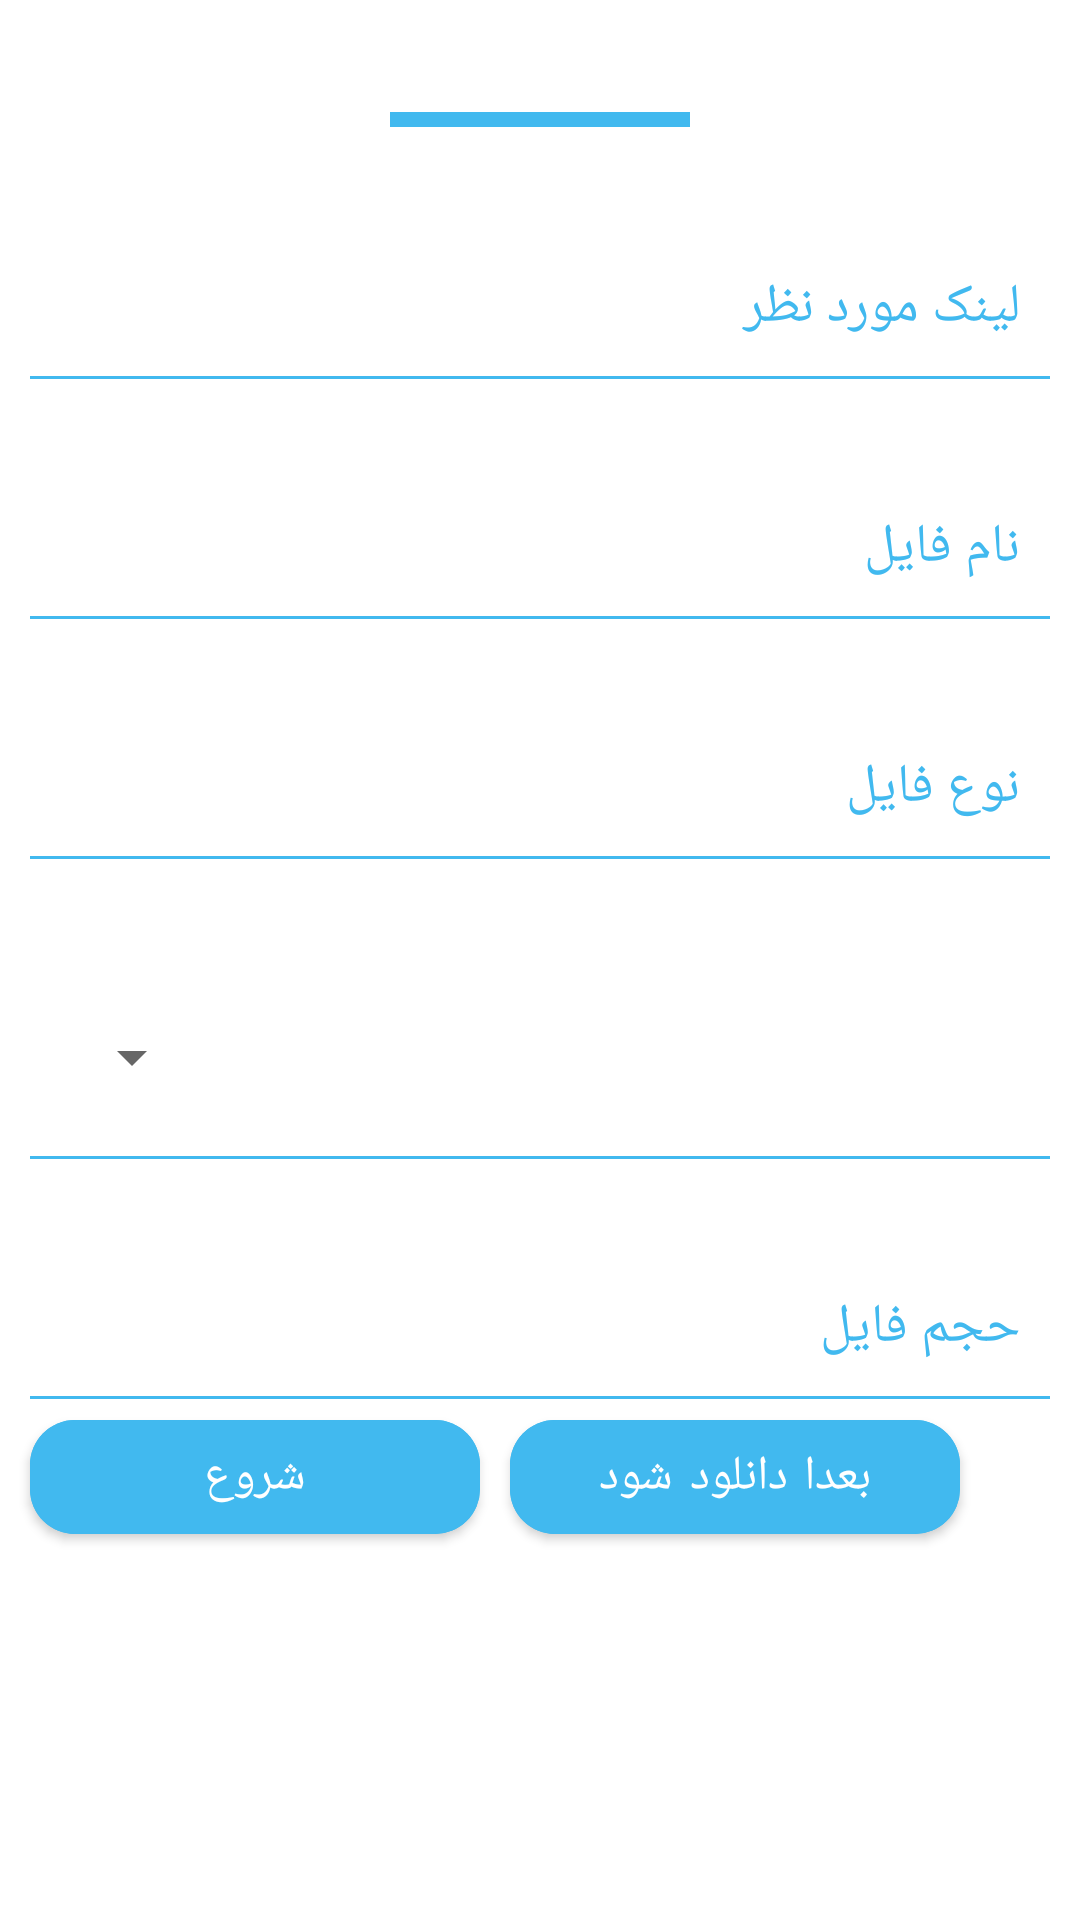

Here is an Android app screen rendered from its layout file. Give the layout XML and the strings, colors and styles it references.
<!-- AndroidManifest.xml: application theme Theme.DownloadManager -->
<!-- res/layout/submit_download_bottom_sheet.xml -->
<?xml version="1.0" encoding="utf-8"?>
<FrameLayout xmlns:android="http://schemas.android.com/apk/res/android"
    android:layout_width="match_parent"
    android:layout_height="wrap_content"
    xmlns:app="http://schemas.android.com/apk/res-auto"
    app:layout_behavior="@string/bottom_sheet_behavior">

    <LinearLayout
        android:layout_width="match_parent"
        android:layout_height="match_parent"
        android:orientation="vertical"
        android:gravity="center">

        <View
            android:layout_width="100dp"
            android:layout_height="5dp"
            android:background="@color/main_blue"
            android:layout_margin="5dp"
            />

        <EditText
            android:layout_width="match_parent"
            android:layout_height="50dp"
            android:hint="@string/DownloadLinkLinkInputHint"
            android:textColorHint="@color/main_blue"
            android:id="@+id/DownloadFileLinkInput"
            android:paddingHorizontal="10dp"
            android:layout_marginHorizontal="10dp"
            android:layout_marginTop="30dp"
            android:background="@drawable/edit_text_background"
            android:autofillHints=""
            android:inputType="text"
            android:enabled="false"/>
        <EditText
            android:layout_width="match_parent"
            android:layout_height="50dp"
            android:hint="@string/DownloadLinkFileNameInputHint"
            android:textColorHint="@color/main_blue"
            android:id="@+id/DownloadLinkFileNameInput"
            android:paddingHorizontal="10dp"
            android:layout_marginHorizontal="10dp"
            android:layout_marginTop="30dp"
            android:background="@drawable/edit_text_background"
            android:autofillHints=""
            android:inputType="text" />
        <EditText
            android:layout_width="match_parent"
            android:layout_height="50dp"
            android:hint="@string/DownloadLinkFileTypeInputHint"
            android:textColorHint="@color/main_blue"
            android:id="@+id/DownloadLinkFileTypeInput"
            android:paddingHorizontal="10dp"
            android:layout_marginHorizontal="10dp"
            android:layout_marginTop="30dp"
            android:background="@drawable/edit_text_background"
            android:autofillHints=""
            android:inputType="text"
            android:enabled="false"/>
        <RelativeLayout
            android:layout_width="match_parent"
            android:layout_height="wrap_content"
            android:background="@drawable/edit_text_background"
            android:paddingHorizontal="10dp"
            android:layout_marginHorizontal="10dp"
            android:layout_marginTop="30dp">

            <Spinner
                android:id="@+id/DownloadLinkDownloadLineSelectInput"
                android:layout_width="match_parent"
                android:layout_height="50dp"
                android:contentDescription="@string/DownloadLinkDownloadLineSelectInputHint"
                android:layoutDirection="rtl"
                android:textDirection="rtl" />
        </RelativeLayout>
        <EditText
            android:layout_width="match_parent"
            android:layout_height="50dp"
            android:hint="@string/DownloadLinkFileSizeInputHint"
            android:textColorHint="@color/main_blue"
            android:id="@+id/DownloadLinkFileSizeInput"
            android:paddingHorizontal="10dp"
            android:layout_marginHorizontal="10dp"
            android:layout_marginTop="30dp"
            android:background="@drawable/edit_text_background"
            android:autofillHints=""
            android:inputType="text"
            android:enabled="false"/>
        <LinearLayout
            android:layout_width="match_parent"
            android:layout_height="wrap_content"
            android:orientation="horizontal"
            >
            <com.google.android.material.button.MaterialButton
                android:layout_width="150dp"
                android:layout_height="50dp"
                android:layout_marginStart="10dp"
                app:cornerRadius="15dp"
                android:backgroundTint="@color/main_blue"
                android:layout_gravity="start"
                android:text="@string/DownloadLinkStartButtonText"
                android:textSize="16sp"
                android:layout_marginTop="20dp"
                android:layout_marginBottom="70dp"
                android:id="@+id/DownloadLinkStartButton"
                />
            <com.google.android.material.button.MaterialButton
                android:layout_width="150dp"
                android:layout_height="50dp"
                android:layout_marginStart="10dp"
                app:cornerRadius="15dp"
                android:backgroundTint="@color/main_blue"
                android:layout_gravity="start"
                android:text="@string/DownloadLinkLaterStartButtonText"
                android:textSize="16sp"
                android:layout_marginTop="20dp"
                android:layout_marginBottom="70dp"
                android:id="@+id/DownloadLinkLaterStartButton"
                />
        </LinearLayout>
    </LinearLayout>


</FrameLayout>
<!-- resources referenced by this layout -->
<resources>
  <color name="main_blue">#41B9EF</color>
  <!-- drawable edit_text_background (drawable) -->
  <?xml version="1.0" encoding="utf-8"?>
  <layer-list xmlns:android="http://schemas.android.com/apk/res/android" >
      <item
          android:bottom="1dp"
          android:left="-2dp"
          android:right="-2dp"
          android:top="-2dp"
          >
          <shape android:shape="rectangle" >
              <stroke
                  android:width="1dp"
                  android:color="@color/main_blue" />
  
              <solid android:color="#00FFFFFF" />
  
              <padding android:left="10dp"
                  android:right="10dp"
                  android:top="10dp"
                  android:bottom="10dp" />
          </shape>
      </item>
  
  </layer-list>
  <string name="DownloadLinkDownloadLineSelectInputHint">صف مورد نظر</string>
  <string name="DownloadLinkFileNameInputHint">نام فایل</string>
  <string name="DownloadLinkFileSizeInputHint">حجم فایل</string>
  <string name="DownloadLinkFileTypeInputHint">نوع فایل</string>
  <string name="DownloadLinkLaterStartButtonText">بعدا دانلود شود</string>
  <string name="DownloadLinkLinkInputHint">لینک مورد نظر</string>
  <string name="DownloadLinkStartButtonText">شروع</string>
  <style name="Theme.DownloadManager" parent="Theme.MaterialComponents.Light.NoActionBar">
          
          <item name="colorPrimary">@color/purple_500</item>
          <item name="colorPrimaryVariant">@color/main_blue</item>
          <item name="colorOnPrimary">@color/white</item>
          
          <item name="colorSecondary">@color/teal_200</item>
          <item name="colorSecondaryVariant">@color/teal_700</item>
          <item name="colorOnSecondary">@color/black</item>
          
          <item name="android:statusBarColor" tools:targetApi="l">?attr/colorPrimaryVariant</item>
          
          <item name="android:navigationBarColor">@color/main_blue</item>
          <item name="android:format24Hour">true</item>
      </style>
  <color name="purple_500">#FF6200EE</color>
  <color name="white">#FFFFFFFF</color>
  <color name="teal_200">#FF03DAC5</color>
  <color name="teal_700">#FF018786</color>
  <color name="black">#FF000000</color>
</resources>
